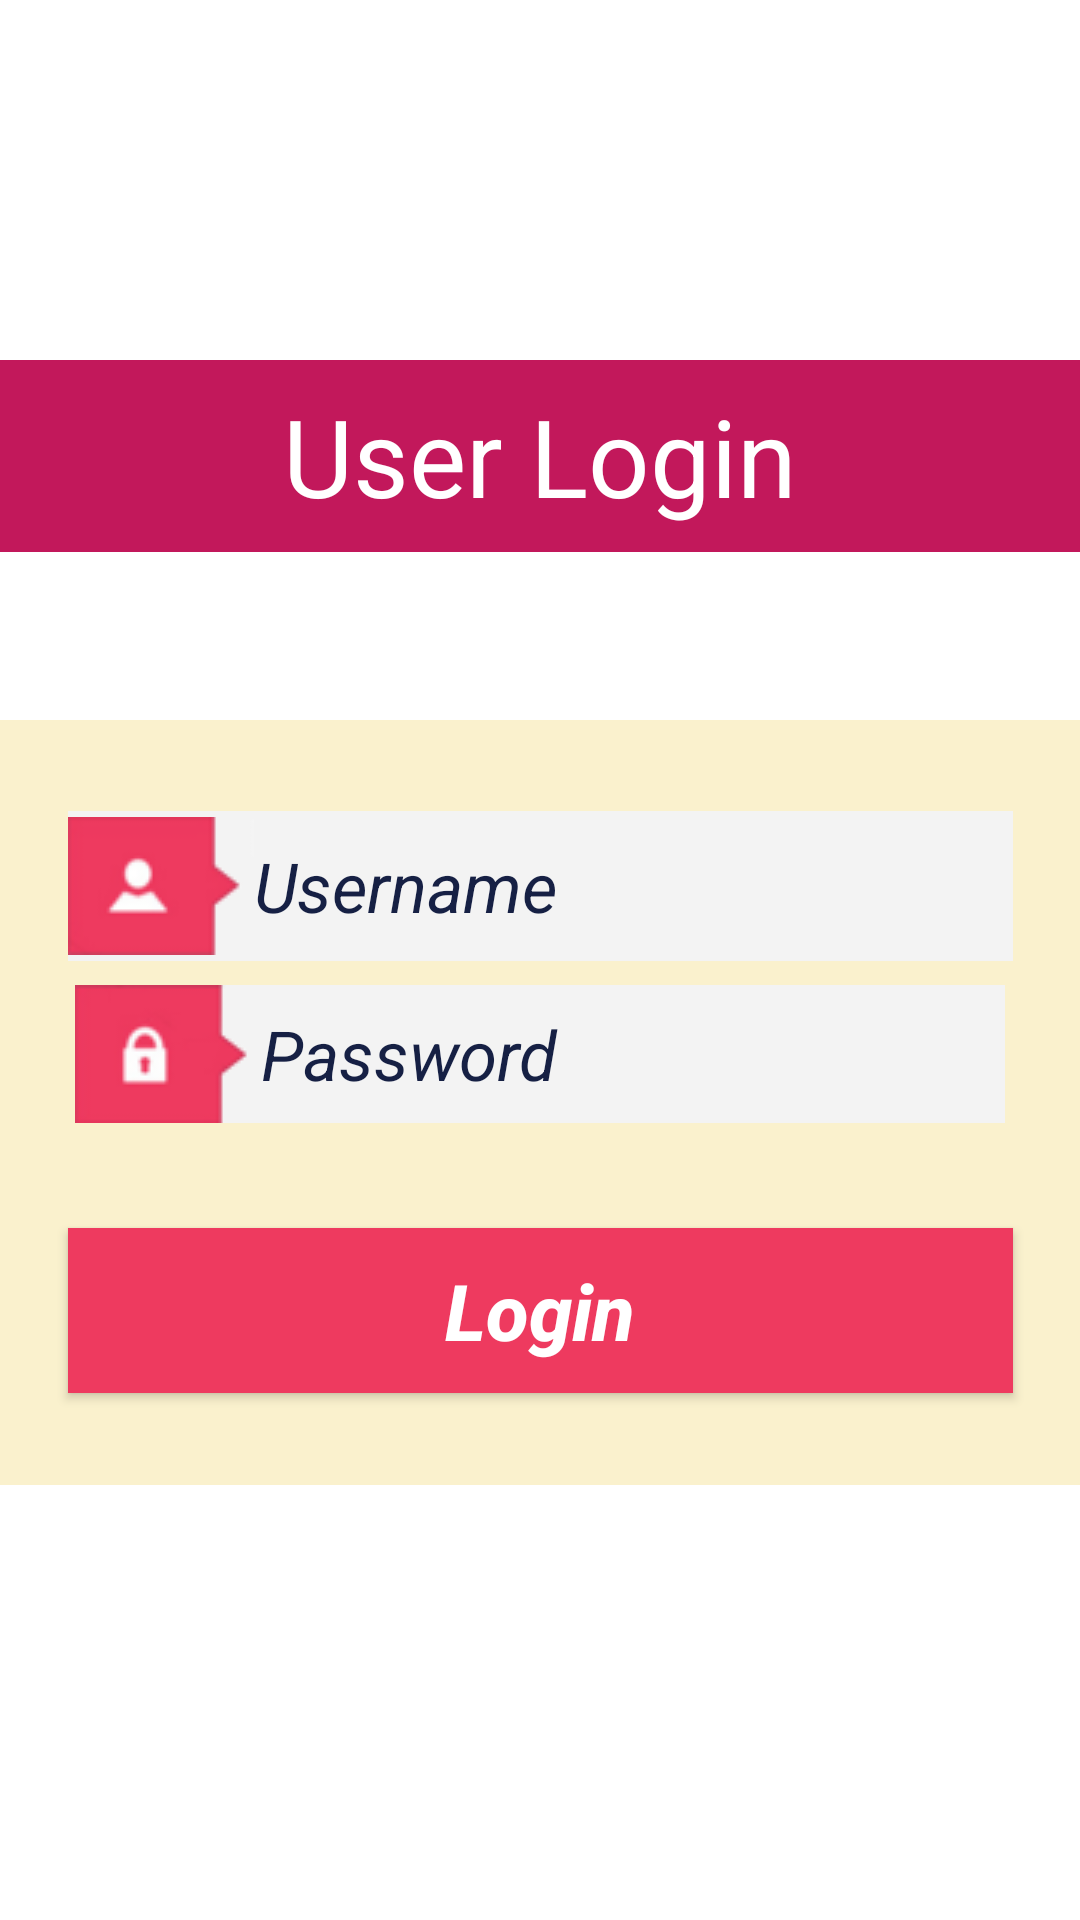

Write the Android layout XML for this screen, with the resource values it uses.
<!-- AndroidManifest.xml: application theme AppTheme -->
<!-- res/layout/admininterface_user_login.xml -->
<?xml version="1.0" encoding="utf-8"?>
<RelativeLayout
    xmlns:android="http://schemas.android.com/apk/res/android"
    android:layout_width="fill_parent"
    android:layout_height="fill_parent"
    android:background="#ffffff"
    android:id="@+id/barSnack">


    <LinearLayout
        android:orientation="vertical"
        android:layout_width="match_parent"
        android:layout_height="match_parent"
        android:gravity="center">

        <RelativeLayout
            android:layout_width="410dp"
            android:layout_height="64dp"
            android:layout_alignParentTop="true"
            android:layout_alignStart="@+id/linearLayout4"
            android:background="#c2185b"
            android:layout_marginBottom="40dp"
            android:gravity="center">

            <TextView
                android:layout_width="wrap_content"
                android:layout_height="wrap_content"
                android:text="User Login"
                android:id="@+id/heading"
                android:textSize="36dp"
                android:textIsSelectable="false"
                android:textColor="#ffffff"
                android:layout_alignParentTop="true"
                android:layout_centerHorizontal="true" />
        </RelativeLayout>

        <ProgressBar
            style="?android:attr/progressBarStyleHorizontal"
            android:layout_width="410dp"
            android:layout_height="wrap_content"
            android:id="@+id/loginProgressReport"
            android:layout_gravity="center_horizontal"
            android:indeterminate="true"
            android:visibility="invisible" />

        <LinearLayout
            android:layout_width="415dp"
            android:layout_height="255dp"
            android:background="#faf1cd"
            android:gravity="center"
            android:orientation="vertical"
            android:id="@+id/linearLayout4"
            android:layout_alignParentTop="true"
            android:layout_centerHorizontal="true"
            android:layout_marginBottom="25dp">

            <EditText
                android:id="@+id/All_UserName"
                android:layout_width="315dp"
                android:layout_height="50dp"
                android:layout_alignParentTop="true"
                android:layout_centerHorizontal="true"
                android:background="#f3f3f3"
                android:drawableLeft="@drawable/usernamee"
                android:hint="Username"
                android:textSize="23dp"
                android:textColorHint="#162044"
                android:textStyle="italic"
                android:inputType="text" />

            <EditText
                android:id="@+id/All_Password"
                android:layout_width="310dp"
                android:layout_height="wrap_content"
                android:layout_centerHorizontal="true"
                android:layout_centerVertical="true"
                android:layout_marginTop="8dp"
                android:drawableLeft="@drawable/passwordd"
                android:hint="Password"
                android:textSize="23dp"
                android:background="#f3f3f3"
                android:textColorHint="#162044"
                android:inputType="textPassword"
                android:textStyle="italic" />

            <Button
                android:id="@+id/user_login"
                android:layout_width="315dp"
                android:layout_height="55dp"
                android:layout_alignStart="@+id/All_Password"
                android:layout_below="@+id/All_Password"
                android:layout_marginTop="35dp"
                android:background="#ee3a5f"
                android:onClick="LoginBtn"
                android:text="Login"
                android:textColor="#ffffff"
                android:textSize="26dp"
                android:textAllCaps="false"
                android:textStyle="bold|italic" />
        </LinearLayout>
    </LinearLayout>


</RelativeLayout>
<!-- resources referenced by this layout -->
<resources>
  <!-- drawable passwordd: png bitmap (drawable, 1861 bytes) -->
  <!-- drawable usernamee: png bitmap (drawable, 1668 bytes) -->
  <style name="AppTheme" parent="Theme.AppCompat.Light">
          
  
          
          <item name="colorPrimary">@color/colorPrimary</item>
          <item name="colorPrimaryDark">@color/colorPrimaryDark</item>
          <item name="colorAccent">@color/colorAccent</item>
      </style>
  <color name="colorPrimary">#ffffff</color>
  <color name="colorPrimaryDark">#FAFAFA</color>
  <color name="colorAccent">#e53935</color>
</resources>
